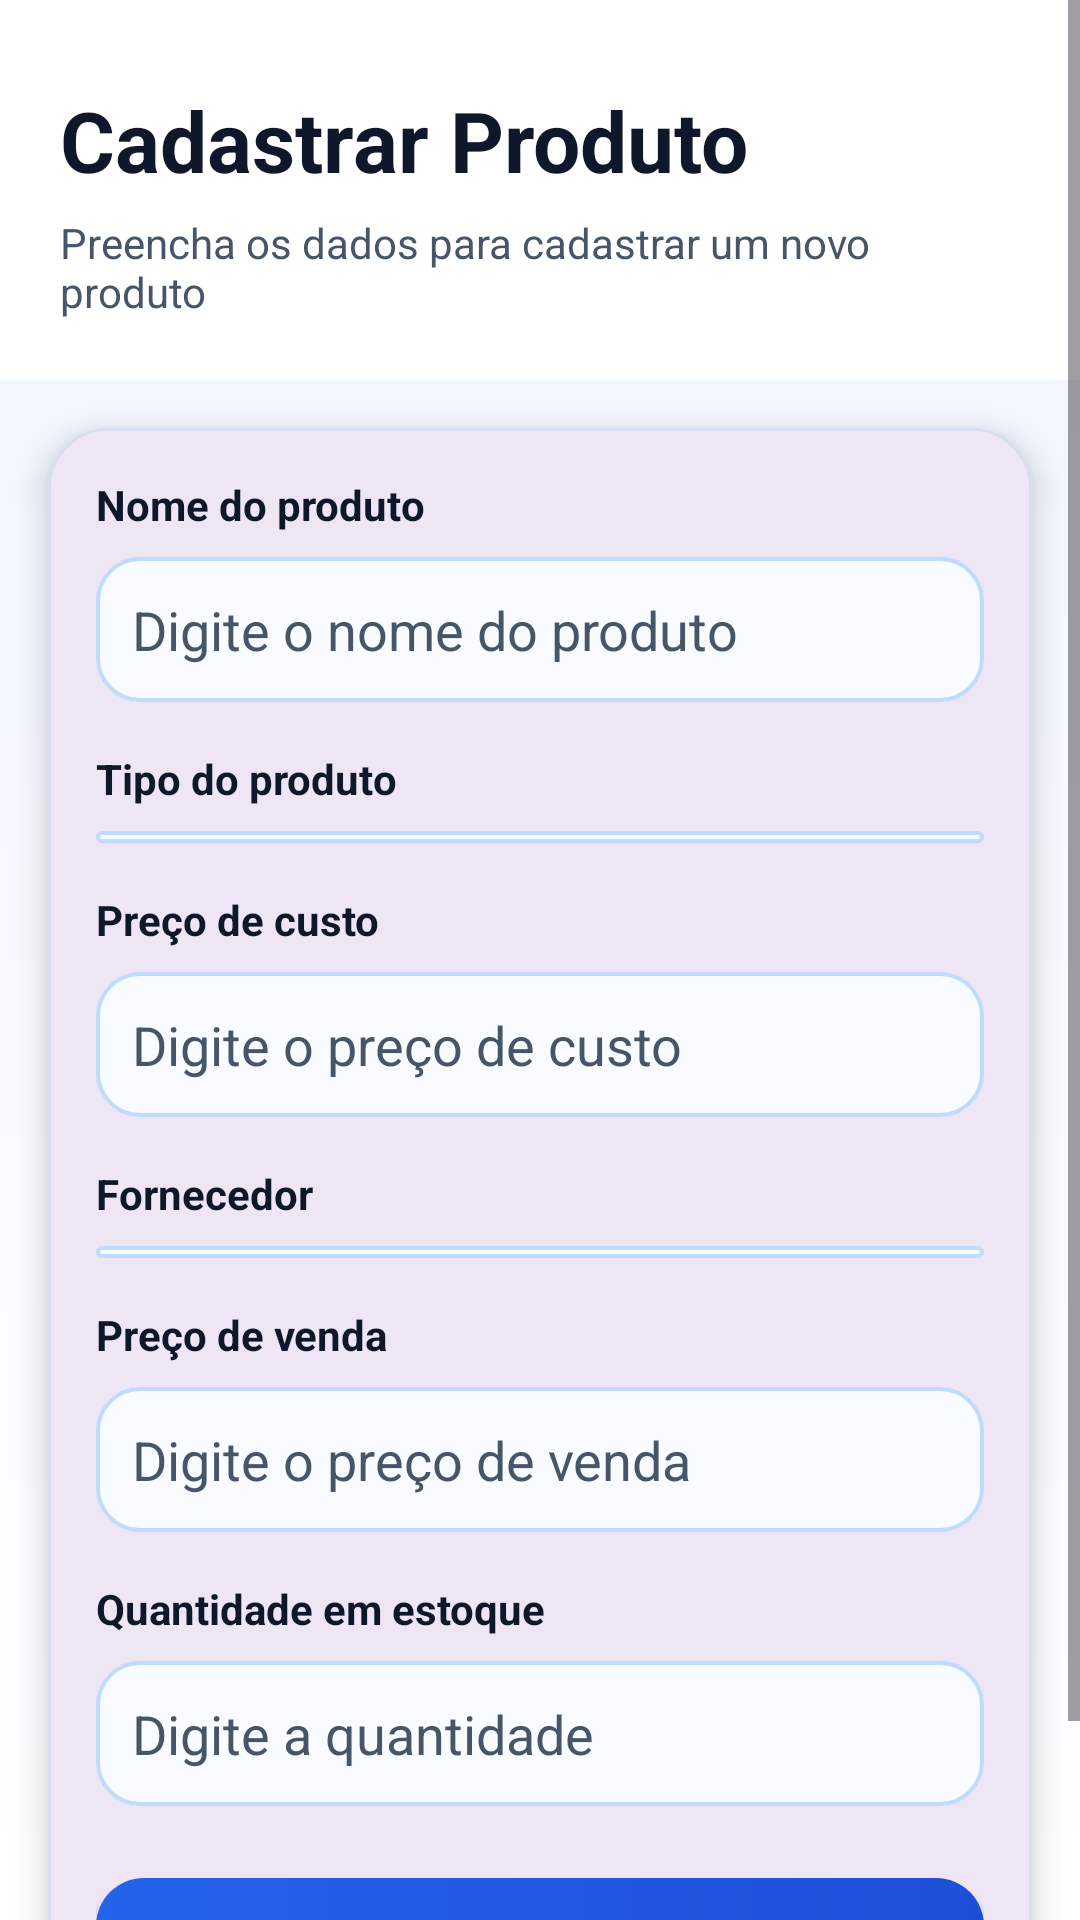

Reconstruct the res/layout file that produces this screen, plus the resources it refers to.
<!-- AndroidManifest.xml: application theme Theme.AppStockSmart -->
<!-- res/layout/activity_cadastro_produto.xml -->
<?xml version="1.0" encoding="utf-8"?>
<ScrollView xmlns:android="http://schemas.android.com/apk/res/android"
    xmlns:app="http://schemas.android.com/apk/res-auto"
    android:layout_width="match_parent"
    android:layout_height="match_parent"
    android:background="@drawable/bg_tela">

    
    <LinearLayout
        android:layout_width="match_parent"
        android:layout_height="wrap_content"
        android:orientation="vertical">

        
        <LinearLayout
            android:layout_width="match_parent"
            android:layout_height="wrap_content"
            android:orientation="vertical"
            android:background="@color/cor_superficie"
            android:paddingHorizontal="20dp"
            android:paddingTop="28dp"
            android:paddingBottom="20dp">

            
            <TextView
                android:layout_width="wrap_content"
                android:layout_height="wrap_content"
                android:text="Cadastrar Produto"
                android:textColor="@color/cor_texto_principal"
                android:textSize="28sp"
                android:textStyle="bold" />

            
            <TextView
                android:layout_width="wrap_content"
                android:layout_height="wrap_content"
                android:layout_marginTop="6dp"
                android:text="Preencha os dados para cadastrar um novo produto"
                android:textColor="@color/cor_texto_secundario"
                android:textSize="14sp" />
        </LinearLayout>

        
        <com.google.android.material.card.MaterialCardView
            android:layout_width="match_parent"
            android:layout_height="wrap_content"
            android:layout_marginHorizontal="16dp"
            android:layout_marginTop="16dp"
            android:layout_marginBottom="20dp"
            app:cardCornerRadius="20dp"
            app:cardElevation="6dp"
            app:strokeColor="@color/cor_borda"
            app:strokeWidth="1dp">

            
            <LinearLayout
                android:layout_width="match_parent"
                android:layout_height="wrap_content"
                android:orientation="vertical"
                android:padding="16dp">

                
                <TextView
                    android:layout_width="wrap_content"
                    android:layout_height="wrap_content"
                    android:text="Nome do produto"
                    android:textColor="@color/cor_texto_principal"
                    android:textStyle="bold" />

                <EditText
                    android:id="@+id/edtNomeProduto"
                    android:layout_width="match_parent"
                    android:layout_height="wrap_content"
                    android:layout_marginTop="8dp"
                    android:background="@drawable/bg_input"
                    android:hint="Digite o nome do produto"
                    android:inputType="text"
                    android:padding="12dp"
                    android:textColor="@color/cor_texto_principal"
                    android:textColorHint="@color/cor_texto_secundario" />

                
                <TextView
                    android:layout_width="wrap_content"
                    android:layout_height="wrap_content"
                    android:layout_marginTop="16dp"
                    android:text="Tipo do produto"
                    android:textColor="@color/cor_texto_principal"
                    android:textStyle="bold" />

                <Spinner
                    android:id="@+id/spinnerTipoProduto"
                    android:layout_width="match_parent"
                    android:layout_height="wrap_content"
                    android:layout_marginTop="8dp"
                    android:background="@drawable/bg_input" />

                
                <TextView
                    android:layout_width="wrap_content"
                    android:layout_height="wrap_content"
                    android:layout_marginTop="16dp"
                    android:text="Preço de custo"
                    android:textColor="@color/cor_texto_principal"
                    android:textStyle="bold" />

                <EditText
                    android:id="@+id/edtPrecoCustoProduto"
                    android:layout_width="match_parent"
                    android:layout_height="wrap_content"
                    android:layout_marginTop="8dp"
                    android:background="@drawable/bg_input"
                    android:hint="Digite o preço de custo"
                    android:inputType="numberDecimal"
                    android:padding="12dp"
                    android:textColor="@color/cor_texto_principal"
                    android:textColorHint="@color/cor_texto_secundario" />

                
                <TextView
                    android:layout_width="wrap_content"
                    android:layout_height="wrap_content"
                    android:layout_marginTop="16dp"
                    android:text="Fornecedor"
                    android:textColor="@color/cor_texto_principal"
                    android:textStyle="bold" />

                <Spinner
                    android:id="@+id/spinnerFornecedorProduto"
                    android:layout_width="match_parent"
                    android:layout_height="wrap_content"
                    android:layout_marginTop="8dp"
                    android:background="@drawable/bg_input" />

                
                <TextView
                    android:layout_width="wrap_content"
                    android:layout_height="wrap_content"
                    android:layout_marginTop="16dp"
                    android:text="Preço de venda"
                    android:textColor="@color/cor_texto_principal"
                    android:textStyle="bold" />

                <EditText
                    android:id="@+id/edtPrecoVendaProduto"
                    android:layout_width="match_parent"
                    android:layout_height="wrap_content"
                    android:layout_marginTop="8dp"
                    android:background="@drawable/bg_input"
                    android:hint="Digite o preço de venda"
                    android:inputType="numberDecimal"
                    android:padding="12dp"
                    android:textColor="@color/cor_texto_principal"
                    android:textColorHint="@color/cor_texto_secundario" />

                
                <TextView
                    android:layout_width="wrap_content"
                    android:layout_height="wrap_content"
                    android:layout_marginTop="16dp"
                    android:text="Quantidade em estoque"
                    android:textColor="@color/cor_texto_principal"
                    android:textStyle="bold" />

                <EditText
                    android:id="@+id/edtQuantidadeProduto"
                    android:layout_width="match_parent"
                    android:layout_height="wrap_content"
                    android:layout_marginTop="8dp"
                    android:background="@drawable/bg_input"
                    android:hint="Digite a quantidade"
                    android:inputType="number"
                    android:padding="12dp"
                    android:textColor="@color/cor_texto_principal"
                    android:textColorHint="@color/cor_texto_secundario" />

                
                <Button
                    android:id="@+id/btnSalvarProduto"
                    android:layout_width="match_parent"
                    android:layout_height="wrap_content"
                    android:layout_marginTop="24dp"
                    android:background="@drawable/bg_botao_primario"
                    android:minHeight="52dp"
                    android:text="Salvar Produto"
                    android:textAllCaps="false"
                    android:textColor="@color/cor_texto_claro"
                    android:textStyle="bold" />
            </LinearLayout>
        </com.google.android.material.card.MaterialCardView>
    </LinearLayout>
</ScrollView>
<!-- resources referenced by this layout -->
<resources>
  <color name="cor_borda">#D6E0F0</color>
  <color name="cor_superficie">#FFFFFF</color>
  <color name="cor_texto_claro">#FFFFFF</color>
  <color name="cor_texto_principal">#0F172A</color>
  <color name="cor_texto_secundario">#475569</color>
  <!-- drawable bg_botao_primario (drawable) -->
  <?xml version="1.0" encoding="utf-8"?>
  <shape xmlns:android="http://schemas.android.com/apk/res/android">
      <gradient
          android:angle="0"
          android:endColor="@color/cor_primaria_escura"
          android:startColor="@color/cor_primaria" />
  
      <corners android:radius="16dp" />
  </shape>
  <!-- drawable bg_input (drawable) -->
  <?xml version="1.0" encoding="utf-8"?>
  <shape xmlns:android="http://schemas.android.com/apk/res/android">
      <solid android:color="@color/cor_input_fundo" />
  
      <stroke
          android:width="1.2dp"
          android:color="@color/cor_input_borda" />
  
      <corners android:radius="14dp" />
  
      <padding
          android:left="2dp"
          android:top="2dp"
          android:right="2dp"
          android:bottom="2dp" />
  </shape>
  <!-- drawable bg_tela (drawable) -->
  <?xml version="1.0" encoding="utf-8"?>
  <shape xmlns:android="http://schemas.android.com/apk/res/android">
      <gradient
          android:angle="270"
          android:endColor="@color/cor_superficie"
          android:startColor="@color/cor_fundo" />
  </shape>
  <style name="Theme.AppStockSmart" parent="Base.Theme.AppStockSmart" />
  <color name="cor_primaria_escura">#1D4ED8</color>
  <color name="cor_primaria">#2563EB</color>
  <color name="cor_input_fundo">#F8FBFF</color>
  <color name="cor_input_borda">#BFDBFE</color>
  <color name="cor_fundo">#EEF4FF</color>
  <style name="Base.Theme.AppStockSmart" parent="Theme.Material3.DayNight.NoActionBar">
          
          
      </style>
</resources>
